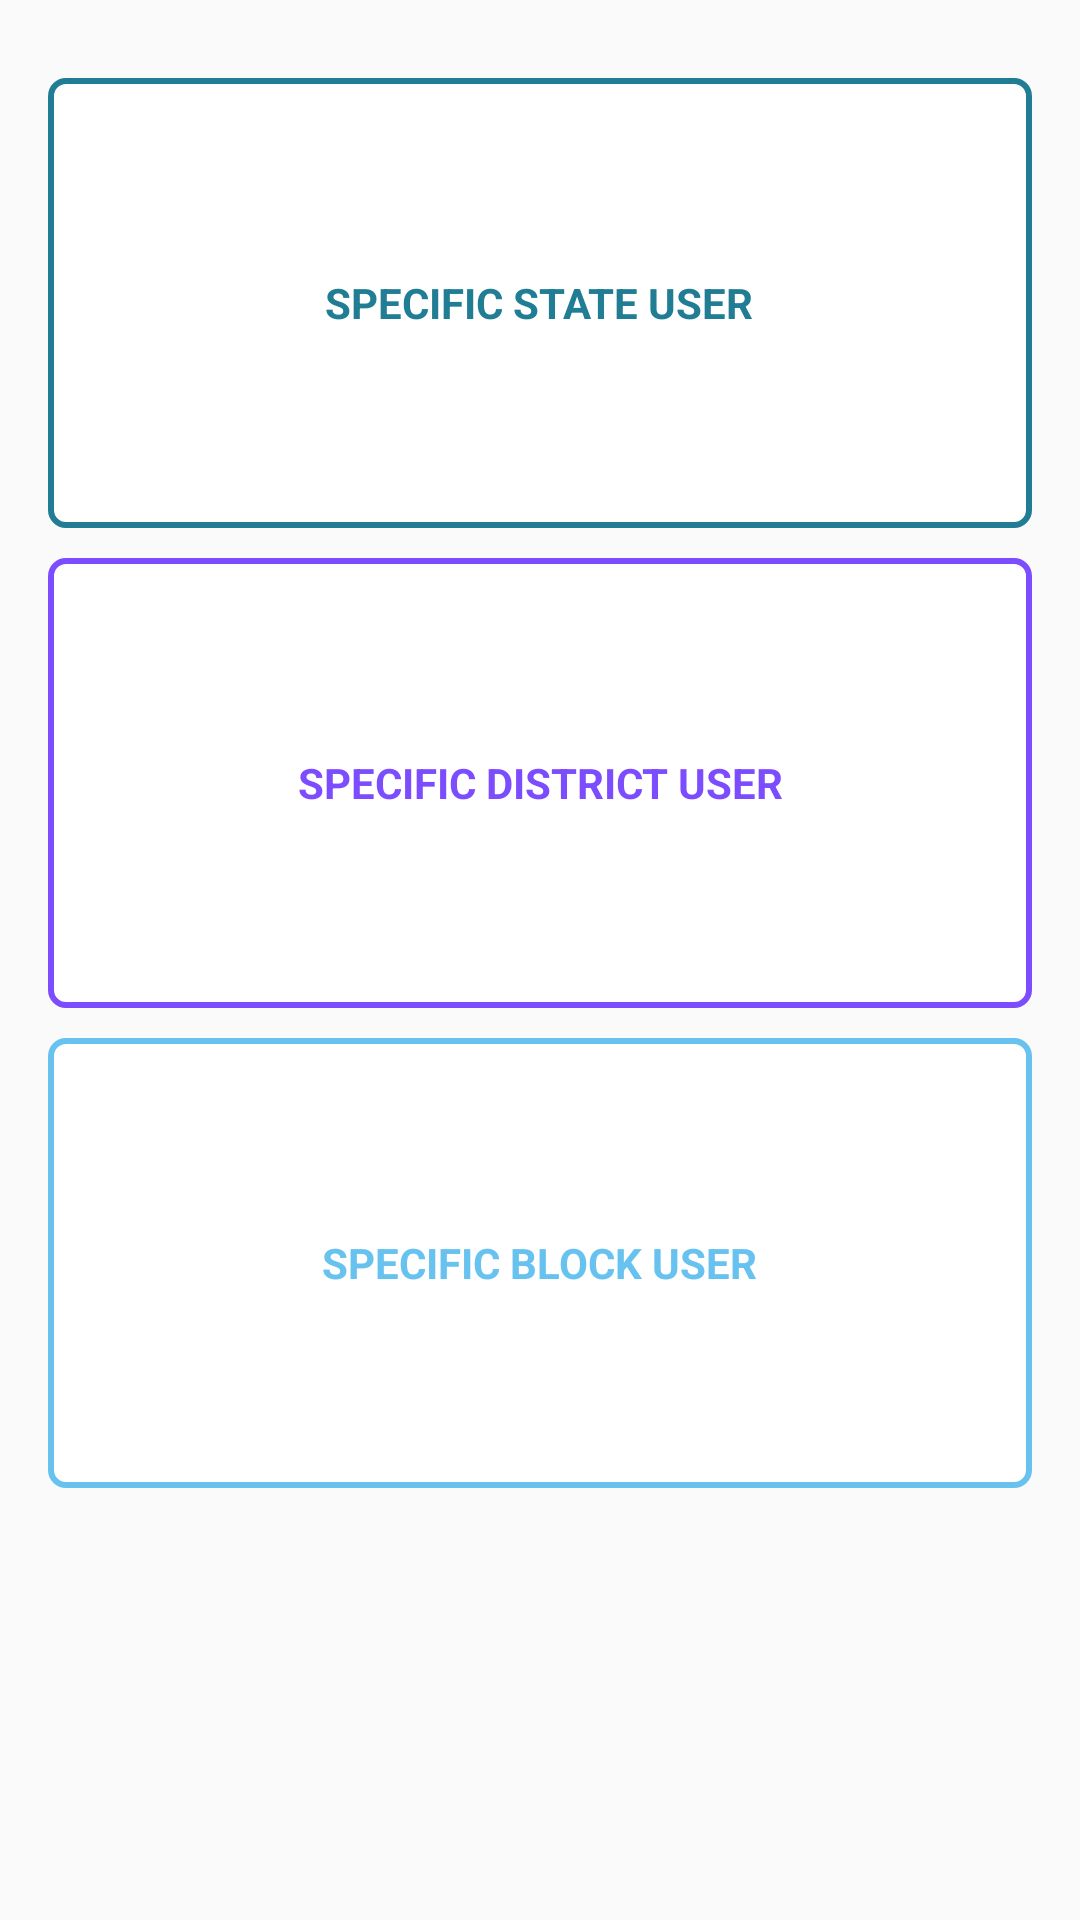

Write the Android layout XML for this screen, with the resource values it uses.
<!-- AndroidManifest.xml: application theme AppTheme -->
<!-- res/layout/select_user_block.xml -->
<?xml version="1.0" encoding="utf-8"?>
<RelativeLayout xmlns:android="http://schemas.android.com/apk/res/android"
    xmlns:tools="http://schemas.android.com/tools"
    android:layout_width="match_parent"
    android:layout_height="match_parent"
    android:paddingBottom="@dimen/activity_vertical_margin"
    android:paddingLeft="@dimen/activity_horizontal_margin"
    android:paddingRight="@dimen/activity_horizontal_margin"
    android:paddingTop="@dimen/activity_vertical_margin"
    android:id="@+id/block_list">

    <ScrollView
        android:layout_width="match_parent"
        android:layout_height="match_parent">
        <RelativeLayout
            android:layout_width="match_parent"
            android:layout_height="match_parent">
            <RelativeLayout
                android:id="@+id/specific_state_user"
                android:layout_width="match_parent"
                android:layout_height="150dp"
                android:layout_marginTop="10dp"
                android:background="@drawable/squar_background">
                <TextView
                    android:layout_width="wrap_content"
                    android:layout_height="wrap_content"
                    android:gravity="center"
                    android:layout_gravity="center"
                    android:layout_centerInParent="true"
                    android:textColor="#ff207d94"
                    android:textStyle="bold"
                    android:text="SPECIFIC STATE USER"/>
            </RelativeLayout>
            <RelativeLayout
                android:layout_width="match_parent"
                android:layout_height="150dp"
                android:layout_marginTop="10dp"
                android:id="@+id/specific_d_user"
                android:layout_below="@+id/specific_state_user"
                android:background="@drawable/squar_background2">
                <TextView
                    android:layout_width="wrap_content"
                    android:layout_height="wrap_content"
                    android:gravity="center"
                    android:layout_gravity="center"
                    android:layout_centerInParent="true"
                    android:textColor="#7C4DFF"
                    android:textStyle="bold"
                    android:text="SPECIFIC DISTRICT USER"/>
            </RelativeLayout>
            <RelativeLayout
                android:layout_width="match_parent"
                android:layout_height="150dp"
                android:id="@+id/specific_block_user"
                android:layout_marginTop="10dp"
                android:layout_below="@+id/specific_d_user"
                android:background="@drawable/squar_background3">
                <TextView
                    android:layout_width="wrap_content"
                    android:layout_height="wrap_content"
                    android:gravity="center"
                    android:layout_gravity="center"
                    android:layout_centerInParent="true"
                    android:text="SPECIFIC BLOCK USER"
                    android:textColor="#67C2EF"
                    android:textStyle="bold"/>
            </RelativeLayout>


            
        </RelativeLayout>
    </ScrollView>
</RelativeLayout>
<!-- resources referenced by this layout -->
<resources>
  <color name="colorPrimary">#083a61</color>
  <dimen name="activity_horizontal_margin">16dp</dimen>
  <dimen name="activity_vertical_margin">16dp</dimen>
  <!-- drawable squar_background (drawable) -->
  <?xml version="1.0" encoding="UTF-8"?>
  <shape xmlns:android="http://schemas.android.com/apk/res/android" android:id="@+id/listview_background_shape">
      <stroke android:width="2dp" android:color="#ff207d94" />
      <padding android:left="2dp"
          android:top="1dp"
          android:right="1dp"
          android:bottom="1dp" />
      <corners android:radius="5dp" />
      <solid android:color="#ffffffff" />
  </shape>
  <!-- drawable squar_background2 (drawable) -->
  <?xml version="1.0" encoding="UTF-8"?>
  <shape xmlns:android="http://schemas.android.com/apk/res/android" android:id="@+id/listview_background_shape">
      <stroke android:width="2dp" android:color="#7C4DFF" />
      <padding android:left="2dp"
          android:top="1dp"
          android:right="1dp"
          android:bottom="1dp" />
      <corners android:radius="5dp" />
      <solid android:color="#ffffffff" />
  </shape>
  <!-- drawable squar_background3 (drawable) -->
  <?xml version="1.0" encoding="UTF-8"?>
  <shape xmlns:android="http://schemas.android.com/apk/res/android" android:id="@+id/listview_background_shape">
      <stroke android:width="2dp" android:color="#67C2EF" />
      <padding android:left="2dp"
          android:top="1dp"
          android:right="1dp"
          android:bottom="1dp" />
      <corners android:radius="5dp" />
      <solid android:color="#ffffffff" />
  </shape>
  <style name="AppTheme" parent="Theme.AppCompat.Light.NoActionBar">
          
          <item name="colorPrimary">@color/colorPrimary</item>
          <item name="colorPrimaryDark">@color/colorPrimaryDark</item>
          <item name="colorAccent">@color/colorAccent</item>
      </style>
  <color name="colorPrimaryDark">#083a61</color>
  <color name="colorAccent">#aa0d64</color>
</resources>
